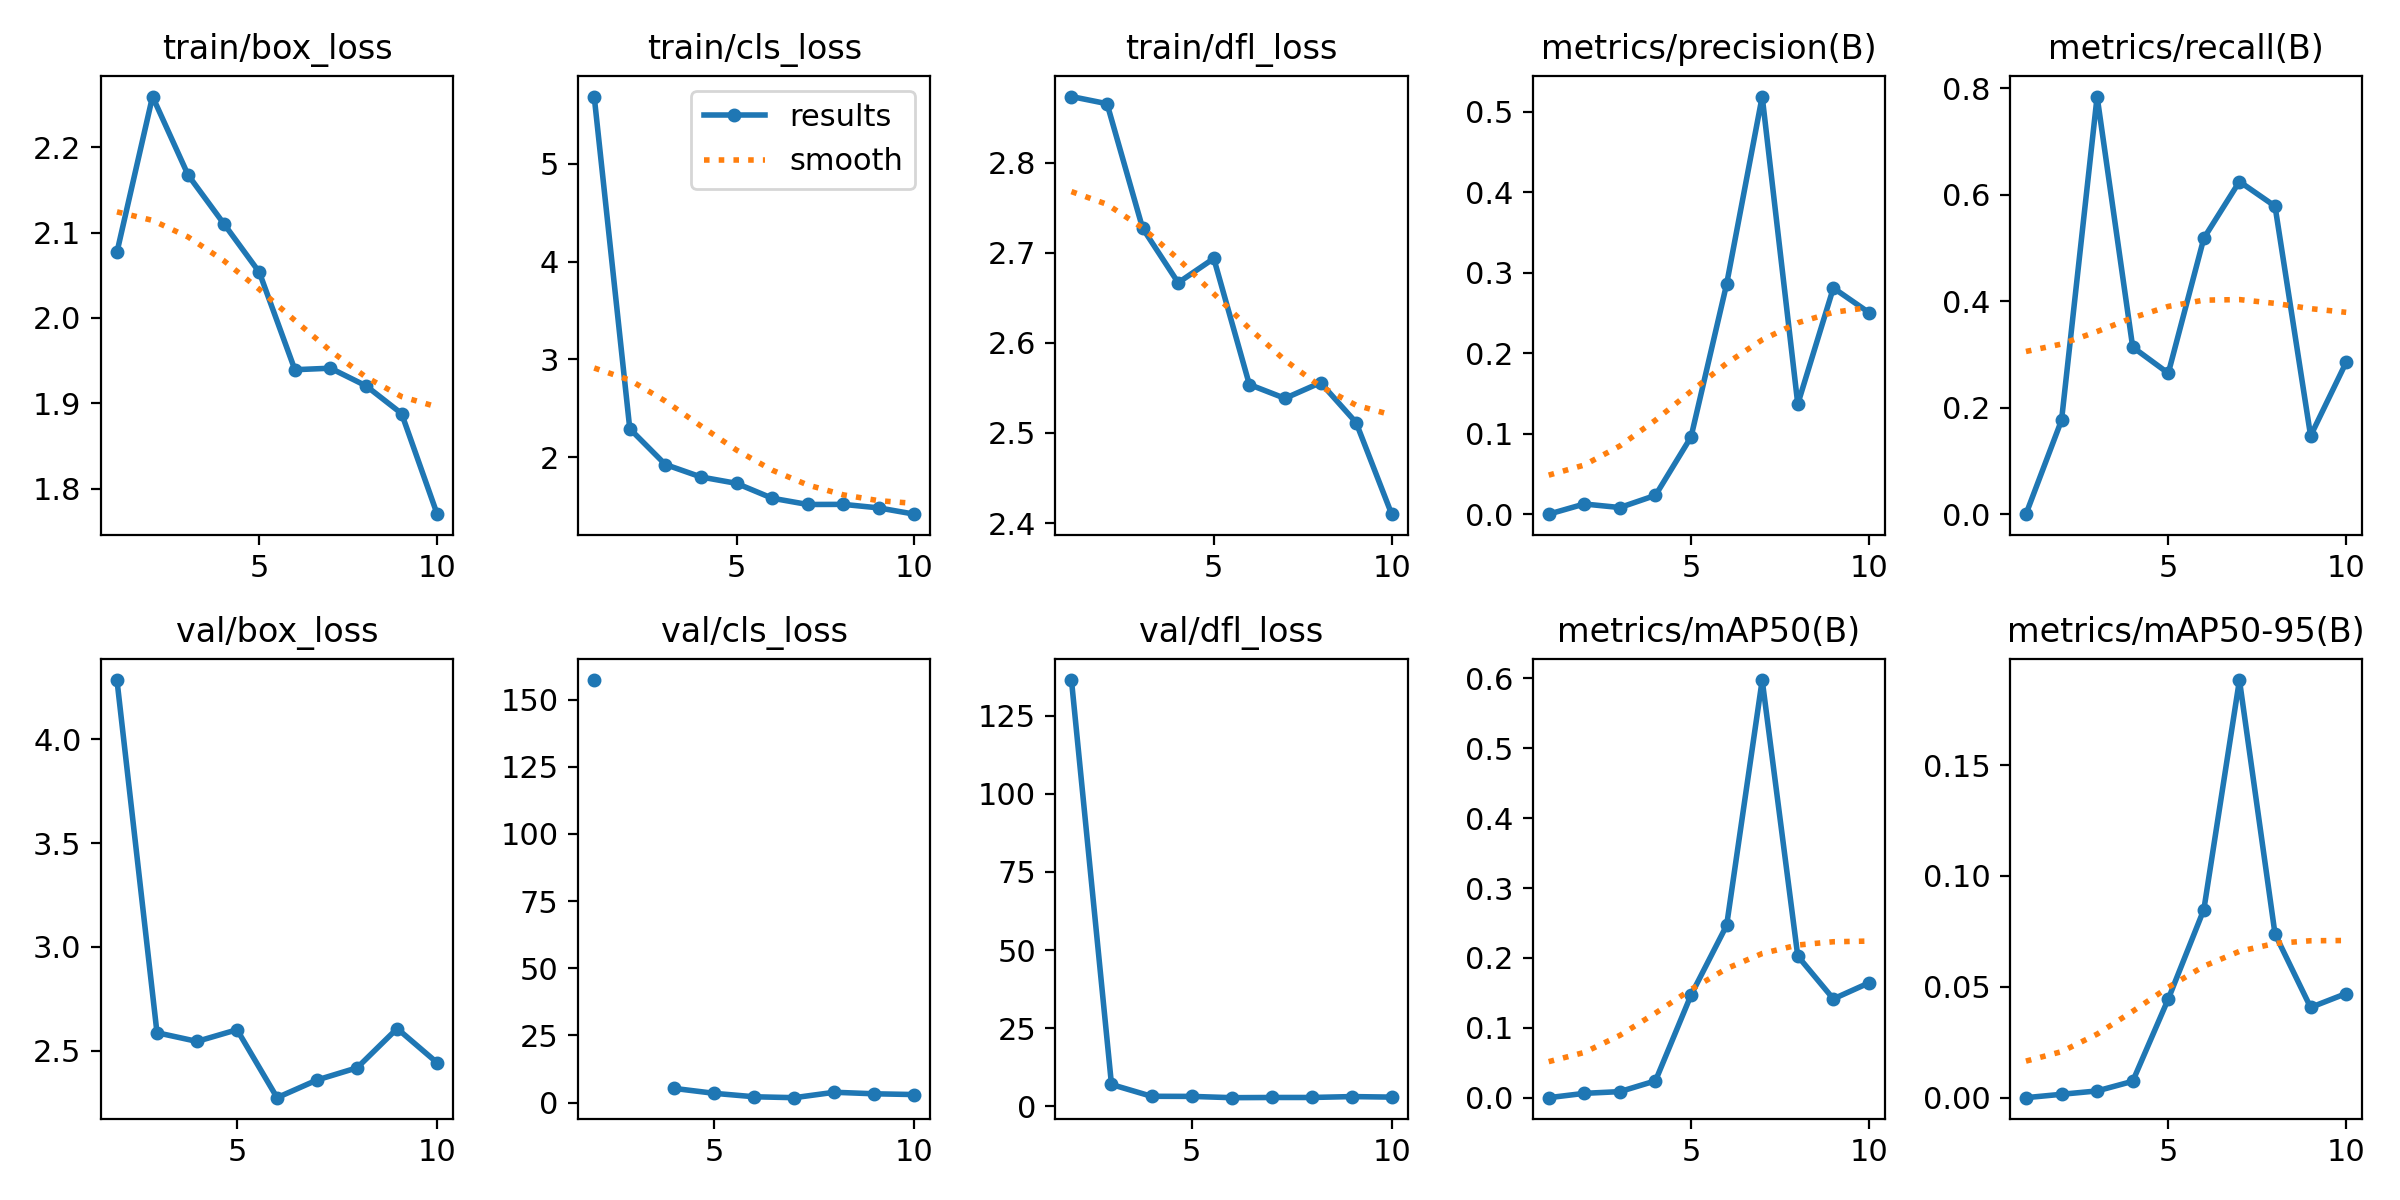

The table this chart was drawn from, first rows:
epoch, time, train/box_loss, train/cls_loss, train/dfl_loss, metrics/precision(B), metrics/recall(B), metrics/mAP50(B), metrics/mAP50-95(B), val/box_loss, val/cls_loss, val/dfl_loss, lr/pg0, lr/pg1, lr/pg2
1, 14.75, 2.077, 5.69, 2.873, 0, 0, 0, 0, nan, nan, nan, 0.07062, 0.003264, 0.003264
2, 21.7, 2.259, 2.29, 2.865, 0.01265, 0.1765, 0.00619, 0.00153, 4.284, 157.3, 136.4, 0.03997, 0.005944, 0.005944
3, 28.22, 2.167, 1.924, 2.727, 0.00826, 0.7843, 0.00866, 0.00304, 2.587, inf, 7.019, 0.008659, 0.007964, 0.007964
4, 34.82, 2.111, 1.797, 2.667, 0.02338, 0.3137, 0.02406, 0.00739, 2.546, 5.247, 3.243, 0.00703, 0.00703, 0.00703
5, 41.3, 2.054, 1.731, 2.694, 0.09597, 0.2647, 0.1468, 0.04453, 2.602, 3.419, 3.213, 0.00604, 0.00604, 0.00604
6, 47.74, 1.939, 1.58, 2.554, 0.286, 0.5183, 0.2465, 0.08488, 2.275, 2.135, 2.803, 0.00505, 0.00505, 0.00505
7, 54.19, 1.941, 1.515, 2.538, 0.5192, 0.6247, 0.5978, 0.1884, 2.36, 1.8, 2.866, 0.00406, 0.00406, 0.00406
8, 60.67, 1.92, 1.516, 2.556, 0.1369, 0.5784, 0.2027, 0.07381, 2.419, 3.816, 2.865, 0.00307, 0.00307, 0.00307
9, 67.13, 1.888, 1.48, 2.512, 0.2812, 0.1471, 0.1414, 0.04072, 2.608, 3.245, 3.151, 0.00208, 0.00208, 0.00208
10, 74, 1.77, 1.416, 2.41, 0.2507, 0.2853, 0.1643, 0.04698, 2.443, 2.963, 2.982, 0.00109, 0.00109, 0.00109
